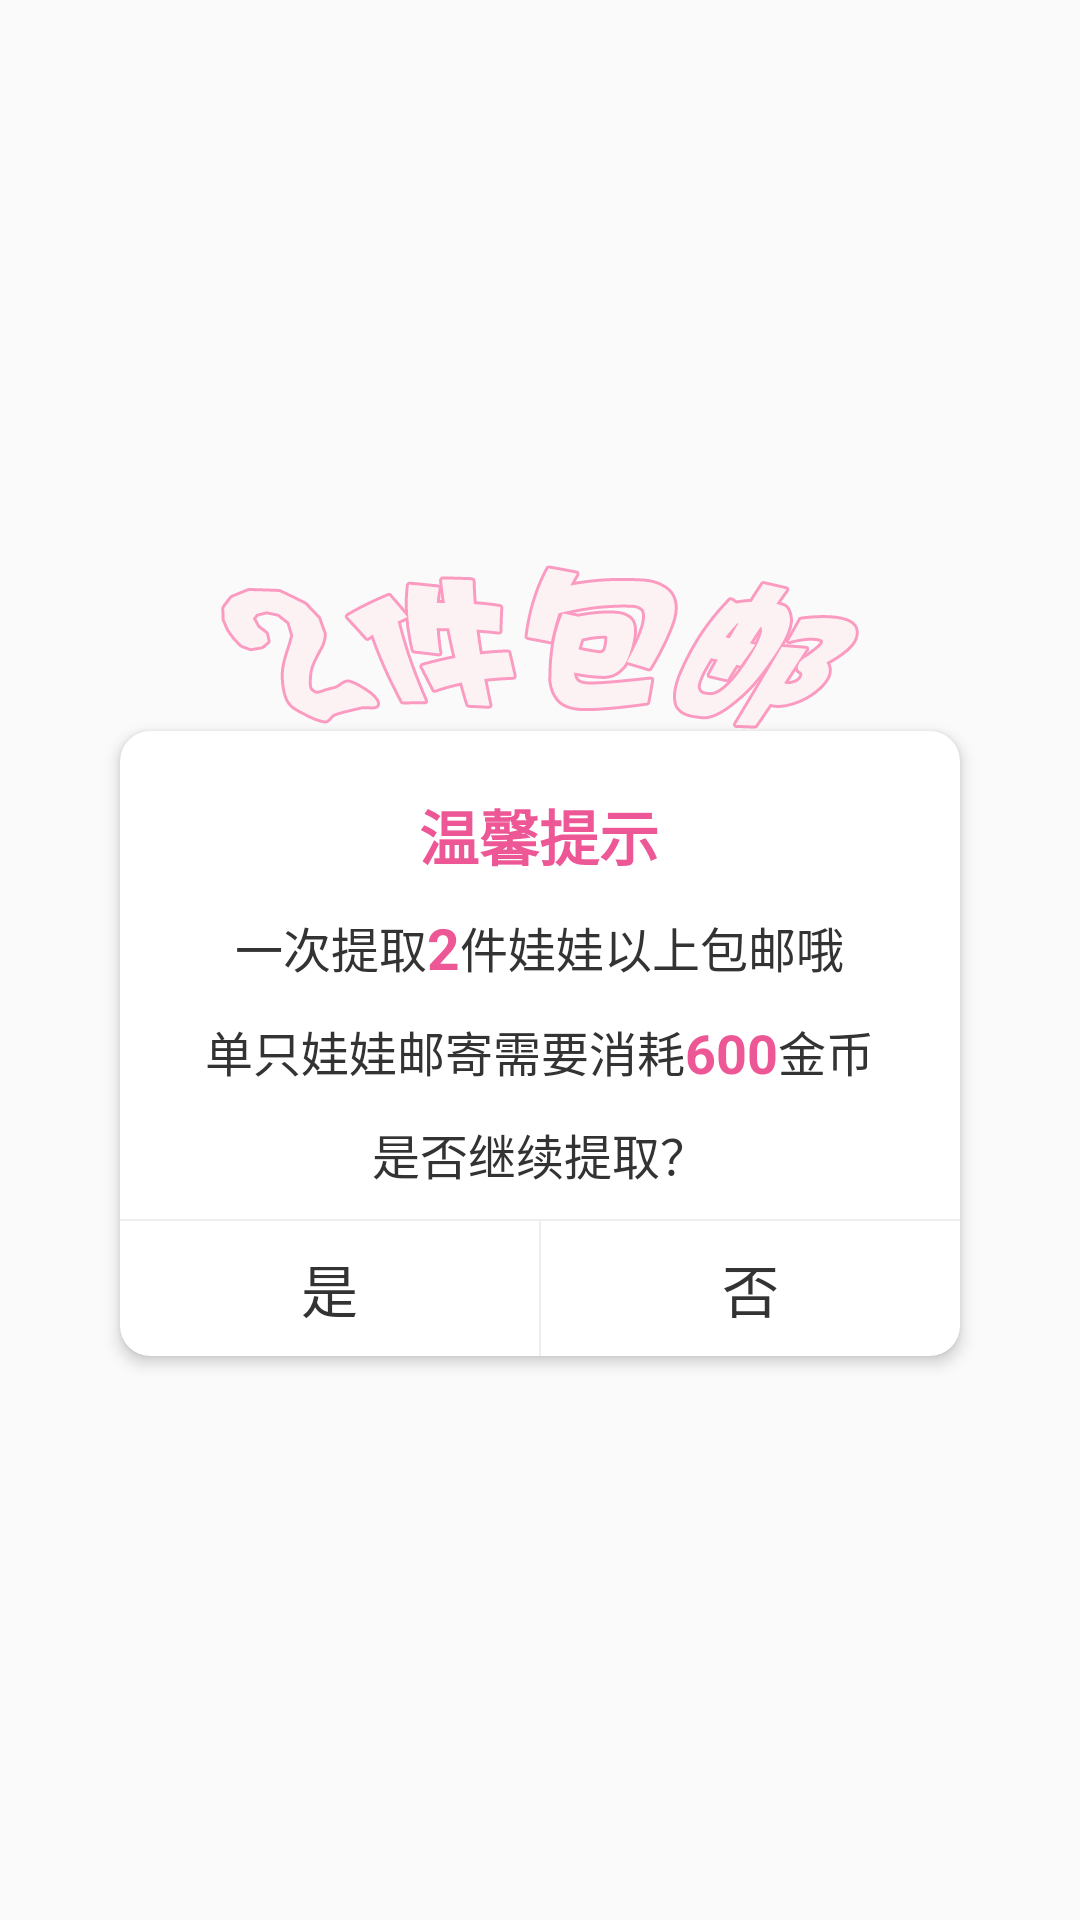

Here is an Android app screen rendered from its layout file. Give the layout XML and the strings, colors and styles it references.
<!-- AndroidManifest.xml: application theme AppTheme -->
<!-- res/layout/cash_dialog.xml -->
<?xml version="1.0" encoding="utf-8"?>
<RelativeLayout xmlns:android="http://schemas.android.com/apk/res/android"
    android:layout_width="match_parent"
    xmlns:card_view="http://schemas.android.com/apk/res-auto"
    android:gravity="center"
    android:layout_height="match_parent">
    <ImageView
        android:id="@+id/title"
        android:layout_centerHorizontal="true"
        android:layout_width="wrap_content"
        android:layout_height="wrap_content"
        android:src="@drawable/exchange_dialog"/>
    <android.support.v7.widget.CardView
        android:layout_below="@id/title"
        android:layout_width="match_parent"
        android:layout_height="wrap_content"
        android:layout_marginLeft="40dp"
        android:layout_marginRight="40dp"
        android:layout_gravity="center"
        android:foreground="?android:attr/selectableItemBackground"
        card_view:cardBackgroundColor="@color/white"
        card_view:cardCornerRadius="10dp"
        card_view:cardElevation="3dp"
        >
    <LinearLayout
        android:layout_width="match_parent"
        android:layout_height="wrap_content"
        android:layout_centerInParent="true"
        android:orientation="vertical">
        <TextView
            android:layout_marginTop="20dp"
            android:id="@+id/name"
            android:layout_width="191dp"
            android:layout_height="wrap_content"
            android:layout_gravity="center"
            android:gravity="center"
            android:text="温馨提示"
            android:textColor="@color/itemText_red"
            android:textStyle="bold"
            android:textSize="20sp"/>
        <LinearLayout
            android:layout_gravity="center_horizontal"
            android:layout_marginTop="10dp"
            android:layout_width="wrap_content"
            android:layout_height="wrap_content">
            <TextView
                android:id="@+id/description"
                android:layout_gravity="center"
                android:layout_width="wrap_content"
                android:layout_height="wrap_content"
                android:text="一次提取"
                android:gravity="center"
                android:textColor="@color/text_color"
                android:textSize="16sp" />
            <TextView
                android:layout_gravity="center"
                android:layout_width="wrap_content"
                android:layout_height="wrap_content"
                android:text="2"
                android:gravity="center"
                android:textStyle="bold"
                android:textColor="@color/itemText_red"
                android:textSize="19sp" />
            <TextView
                android:layout_gravity="center"
                android:layout_width="wrap_content"
                android:layout_height="wrap_content"
                android:text="件娃娃以上包邮哦"
                android:gravity="center"
                android:textColor="@color/text_color"
                android:textSize="16sp" />
        </LinearLayout>
        <LinearLayout
            android:layout_marginTop="10dp"
            android:layout_gravity="center_horizontal"
            android:layout_width="wrap_content"
            android:layout_height="wrap_content">
            <TextView
                android:layout_gravity="center_horizontal"
                android:layout_width="wrap_content"
                android:layout_height="wrap_content"
                android:text="单只娃娃邮寄需要消耗"
                android:gravity="center"
                android:textColor="@color/text_color"
                android:textSize="16sp" />
            <TextView
                android:layout_gravity="center_horizontal"
                android:layout_width="wrap_content"
                android:layout_height="wrap_content"
                android:text="600"
                android:gravity="center"
                android:textStyle="bold"
                android:textColor="@color/itemText_red"
                android:textSize="18sp" />
            <TextView
                android:layout_gravity="center_horizontal"
                android:layout_width="wrap_content"
                android:layout_height="wrap_content"
                android:text="金币"
                android:gravity="center"
                android:textColor="@color/text_color"
                android:textSize="16sp" />
        </LinearLayout>
        <TextView
            android:layout_marginTop="10dp"
            android:layout_gravity="center_horizontal"
            android:layout_width="wrap_content"
            android:layout_height="wrap_content"
            android:text="是否继续提取？"
            android:gravity="center"
            android:textColor="@color/text_color"
            android:textSize="16sp" />

        <View
            android:layout_width="match_parent"
            android:layout_height="0.5dp"
            android:layout_marginTop="10dp"
            android:background="@color/e_white" />

        <LinearLayout
            android:layout_width="match_parent"
            android:layout_height="45dp"
            android:orientation="horizontal">
            <Button
                android:id="@+id/yes"
                android:layout_width="0dp"
                android:layout_height="match_parent"
                android:layout_weight="1"
                android:background="@null"
                android:gravity="center"
                android:maxLines="1"
                android:text="是"
                android:textColor="@color/text_color"
                android:textSize="19sp" />
            <View
                android:layout_width="0.5dp"
                android:layout_height="match_parent"
                android:background="@color/e_white"/>

            <Button
                android:id="@+id/no"
                android:layout_width="0dp"
                android:layout_height="match_parent"
                android:layout_weight="1"
                android:background="@null"
                android:gravity="center"
                android:maxLines="1"
                android:text="否"
                android:textColor="@color/text_color"
                android:textSize="19sp" />
        </LinearLayout>
    </LinearLayout>
    </android.support.v7.widget.CardView>

</RelativeLayout>
<!-- resources referenced by this layout -->
<resources>
  <color name="e_white">#EEEEEE</color>
  <color name="itemText_red">#ED5796</color>
  <color name="text_color">#333333</color>
  <color name="white">#FFFFFF</color>
  <!-- drawable exchange_dialog: png bitmap (drawable-xhdpi, 51197 bytes) -->
  <style name="AppTheme" parent="Theme.AppCompat.Light.NoActionBar">
          
          <item name="colorPrimary">@color/colorPrimary</item>
          <item name="colorPrimaryDark">@color/colorPrimaryDark</item>
          <item name="colorAccent">@color/colorAccent</item>
          <item name="android:windowContentOverlay">@null</item>
          <item name="android:windowAnimationStyle">@style/activityAnimation</item>
  
      </style>
  <color name="colorPrimary">#fc6762</color>
  <color name="colorPrimaryDark">#fc8283</color>
  <color name="colorAccent">#FFFF4081</color>
  <style name="activityAnimation" parent="@android:style/Animation">
          <item name="android:activityOpenEnterAnimation">@anim/slide_right_in</item>
          <item name="android:activityOpenExitAnimation">@anim/slide_left_out</item>
          <item name="android:activityCloseEnterAnimation">@anim/slide_left_in</item>
          <item name="android:activityCloseExitAnimation">@anim/slide_right_out</item>
      </style>
</resources>
